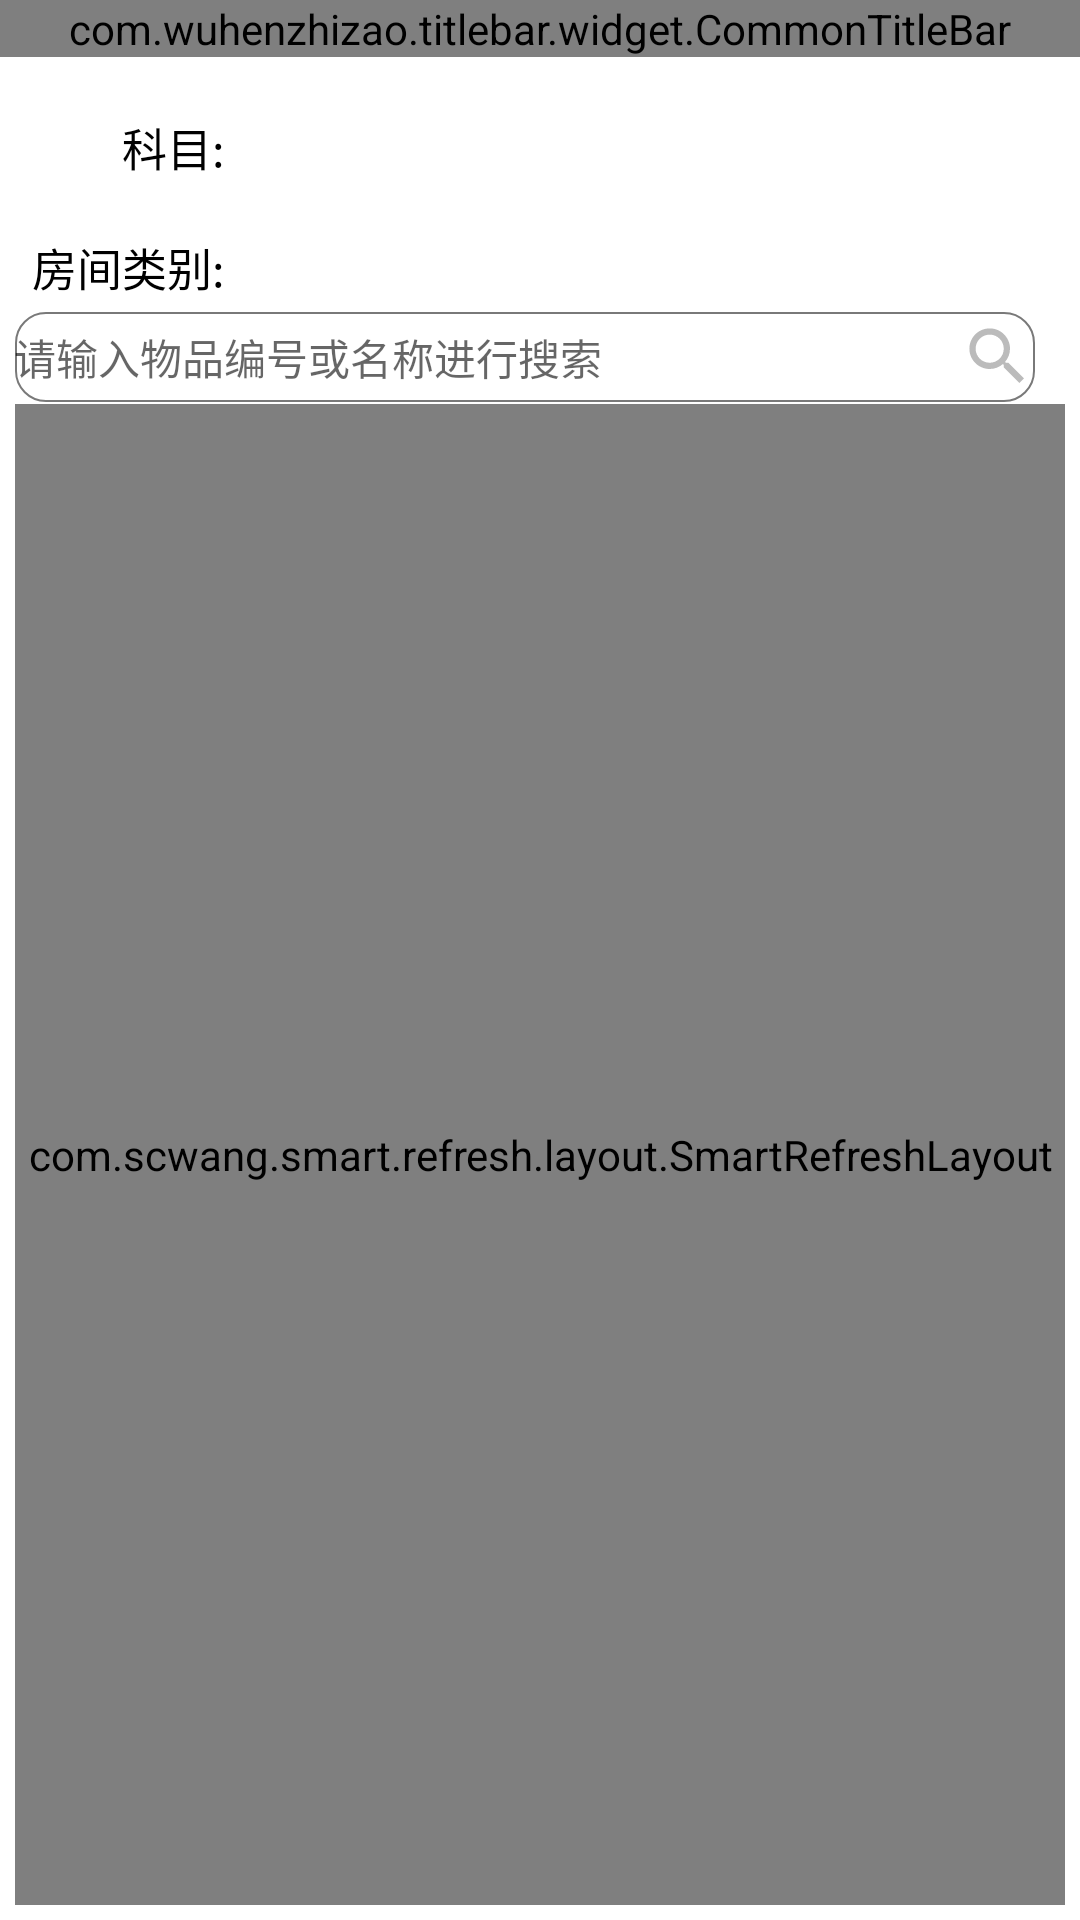

Here is an Android app screen rendered from its layout file. Give the layout XML and the strings, colors and styles it references.
<!-- AndroidManifest.xml: application theme AppTheme -->
<!-- res/layout/room_layout.xml -->
<?xml version="1.0" encoding="utf-8"?>
<LinearLayout xmlns:android="http://schemas.android.com/apk/res/android"
    xmlns:app="http://schemas.android.com/apk/res-auto"
    xmlns:tools="http://schemas.android.com/tools"
    android:layout_width="match_parent"
    android:layout_height="match_parent"
    android:background="@color/white"
    android:orientation="vertical">

    <com.wuhenzhizao.titlebar.widget.CommonTitleBar
        android:id="@+id/title_bar"
        android:layout_width="match_parent"
        android:layout_height="wrap_content"
        app:centerText="选择房间"
        app:centerTextColor="@color/white"
        app:centerTextSize="18sp"
        app:centerType="textView"
        app:leftImageResource="@drawable/icon_chevron_left"
        app:leftType="imageButton"
        app:rightText="完成并入库"
        app:rightTextColor="@color/white"
        app:rightTextSize="14sp"
        app:rightType="textView"
        app:showBottomLine="false"
        app:statusBarColor="@color/main_blue"
        app:titleBarColor="@color/main_blue" />


    <LinearLayout
        android:layout_width="match_parent"
        android:layout_height="match_parent"
        android:orientation="vertical"
        android:padding="5dp">

        <LinearLayout
            android:layout_width="match_parent"
            android:layout_height="wrap_content"
            android:layout_marginTop="10dp"
            android:orientation="horizontal">

            <androidx.appcompat.widget.AppCompatTextView
                android:layout_width="70dp"
                android:layout_height="30dp"
                android:gravity="right|center_vertical"
                android:text="科目:"
                android:textColor="@color/black"
                android:textSize="15sp" />

            <androidx.recyclerview.widget.RecyclerView
                android:id="@+id/rv_subject_tag"
                android:layout_width="0dp"
                android:layout_height="wrap_content"
                android:layout_weight="1"
                android:nestedScrollingEnabled="false"
                app:layoutManager="androidx.recyclerview.widget.StaggeredGridLayoutManager"
                app:spanCount="6"
                tools:listitem="@layout/item_room_tag" />

        </LinearLayout>

        <LinearLayout
            android:layout_width="match_parent"
            android:layout_height="wrap_content"
            android:layout_marginTop="10dp"
            android:orientation="horizontal">

            <androidx.appcompat.widget.AppCompatTextView
                android:layout_width="70dp"
                android:layout_height="30dp"
                android:gravity="right|center_vertical"
                android:text="房间类别:"
                android:textColor="@color/black"
                android:textSize="15sp" />

            <androidx.recyclerview.widget.RecyclerView
                android:id="@+id/rv_room_type_tag"
                android:layout_width="0dp"
                android:layout_height="wrap_content"
                android:layout_weight="1"
                android:nestedScrollingEnabled="false"
                app:layoutManager="androidx.recyclerview.widget.StaggeredGridLayoutManager"
                app:spanCount="6"
                tools:listitem="@layout/item_room_tag" />

        </LinearLayout>

        <include layout="@layout/search_layout" />


        <View
            android:layout_width="match_parent"
            android:layout_height="0.5dp"
            android:background="@color/color_grey" />

        <com.scwang.smart.refresh.layout.SmartRefreshLayout
            android:id="@+id/refreshLayout"
            android:layout_width="match_parent"
            android:layout_height="match_parent"
            android:layout_marginTop="@dimen/dp_10">

            <com.scwang.smart.refresh.header.ClassicsHeader
                android:layout_width="match_parent"
                android:layout_height="wrap_content" />

            <androidx.recyclerview.widget.RecyclerView
                android:id="@+id/rv_room_list"
                android:layout_width="match_parent"
                android:layout_height="match_parent"
                android:background="@color/white"
                android:nestedScrollingEnabled="false"
                android:padding="5dp"
                app:layoutManager="androidx.recyclerview.widget.LinearLayoutManager"
                tools:listitem="@layout/item_room" />


            <com.scwang.smart.refresh.footer.ClassicsFooter
                android:layout_width="match_parent"
                android:layout_height="wrap_content" />
        </com.scwang.smart.refresh.layout.SmartRefreshLayout>


    </LinearLayout>


</LinearLayout>
<!-- res/layout/item_room_tag.xml (included above) -->
<?xml version="1.0" encoding="utf-8"?>
<LinearLayout xmlns:android="http://schemas.android.com/apk/res/android"
    xmlns:app="http://schemas.android.com/apk/res-auto"
    xmlns:tools="http://schemas.android.com/tools"
    android:layout_width="match_parent"
    android:layout_height="match_parent"
    android:gravity="center"
    android:orientation="vertical">

    <cn.forward.androids.views.STextView
        android:id="@+id/rv_item_tag"
        android:layout_width="wrap_content"
        android:layout_height="30dp"
        android:gravity="center"
        android:textSize="15sp"
        android:singleLine="true"
        app:stv_text_color_disable="@color/black"
        app:stv_text_color_pressed="@color/black"
        app:stv_text_color_selected="@color/main_blue"
        tools:text="科目" />

</LinearLayout>
<!-- res/layout/search_layout.xml (included above) -->
<?xml version="1.0" encoding="utf-8"?>
<LinearLayout xmlns:android="http://schemas.android.com/apk/res/android"
    android:layout_width="match_parent"
    android:layout_height="30dp"
    android:layout_marginStart="@dimen/dp_10"
    android:layout_marginTop="@dimen/dp_10"
    android:layout_marginEnd="10dp"
    android:layout_marginBottom="@dimen/dp_10"
    android:background="@drawable/search_bg_layout"
    android:focusable="true"
    android:focusableInTouchMode="true"
    android:gravity="center_vertical"
    android:orientation="horizontal">

    <androidx.appcompat.widget.AppCompatEditText
        android:id="@+id/et_search_view"
        android:layout_width="0dp"
        android:layout_height="wrap_content"
        android:layout_weight="1"
        android:background="@null"
        android:hint="请输入物品编号或名称进行搜索"
        android:imeOptions="actionDone"
        android:paddingLeft="@dimen/dp_10"
        android:singleLine="true"
        android:textColor="@color/color_line"
        android:textSize="14sp" />

    <androidx.appcompat.widget.AppCompatImageView
        android:id="@+id/iv_search"
        android:layout_width="25dp"
        android:layout_height="25dp"
        android:layout_marginEnd="@dimen/dp_10"
        android:src="@drawable/icon_search" />

</LinearLayout>
<!-- res/layout/item_room.xml (included above) -->
<?xml version="1.0" encoding="utf-8"?>
<LinearLayout xmlns:android="http://schemas.android.com/apk/res/android"
    xmlns:app="http://schemas.android.com/apk/res-auto"
    xmlns:tools="http://schemas.android.com/tools"
    android:layout_width="match_parent"
    android:layout_height="wrap_content"
    android:orientation="vertical">

        <LinearLayout
            android:layout_width="match_parent"
            android:layout_height="wrap_content"
            android:layout_margin="6dp"
            android:background="@drawable/gray_corner8_bg"
            android:padding="16dp"
            android:orientation="vertical">

            <androidx.appcompat.widget.AppCompatTextView
                android:id="@+id/tv_room_name"
                android:layout_width="match_parent"
                android:layout_height="wrap_content"
                android:maxLines="2"
                android:textColor="@color/black"
                android:textSize="16sp"
                tools:text="房间名称房间名称房间名称" />

            <LinearLayout
                android:layout_width="match_parent"
                android:layout_height="wrap_content"
                android:layout_marginTop="20dp"
                >
                <androidx.appcompat.widget.AppCompatTextView
                    android:id="@+id/tv_goods_quantity"
                    android:layout_width="0dp"
                    android:layout_weight="1"
                    android:layout_height="wrap_content"
                    android:textColor="@color/color_999999"
                    android:textSize="12sp"
                    android:layout_marginStart="16dp"
                    android:singleLine="true"
                    tools:text="@string/str_room_count" />

                <androidx.appcompat.widget.AppCompatTextView
                    android:id="@+id/tv_goods_amount"
                    android:layout_width="0dp"
                    android:layout_weight="1"
                    android:layout_height="wrap_content"
                    android:textColor="@color/color_999999"
                    android:textSize="12sp"
                    android:singleLine="true"
                    tools:text="@string/str_room_amount" />
            </LinearLayout>

        </LinearLayout>

</LinearLayout>
<!-- resources referenced by this layout -->
<resources>
  <color name="black">#000000</color>
  <color name="color_999999">#999999</color>
  <color name="color_line">#797979</color>
  <color name="main_blue">#009AFF</color>
  <color name="white">#FFFFFF</color>
  <!-- drawable gray_corner8_bg (drawable) -->
  <?xml version="1.0" encoding="utf-8"?>
  <shape xmlns:android="http://schemas.android.com/apk/res/android"
      android:shape="rectangle">
  
      <corners android:radius="8dp" />
      <stroke
          android:width="1dp"
          android:color="@color/color_grey" />
      <solid android:color="@color/white" />
  
  </shape>
  <!-- drawable icon_chevron_left (drawable) -->
  <vector xmlns:android="http://schemas.android.com/apk/res/android"
      android:width="20dp"
      android:height="20dp"
      android:autoMirrored="true"
      android:viewportWidth="1024"
      android:viewportHeight="1024">
      <path
          android:fillColor="#ffffff"
          android:pathData="M376.24,512l384.65,384.65c12.5,12.5 12.5,32.76 0,45.25l-22.63,22.63c-12.5,12.5 -32.76,12.5 -45.25,0L263.11,534.63c-12.5,-12.5 -12.5,-32.76 0,-45.25L693.01,59.47c12.5,-12.5 32.76,-12.5 45.25,0l22.63,22.63c12.5,12.5 12.5,32.76 0,45.25L376.24,512z" />
  </vector>
  <!-- drawable icon_search (drawable) -->
  <vector android:autoMirrored="true" android:height="24dp"
      android:tint="#BBBBBB" android:viewportHeight="24"
      android:viewportWidth="24" android:width="24dp" xmlns:android="http://schemas.android.com/apk/res/android">
      <path android:fillColor="@android:color/white" android:pathData="M15.5,14h-0.79l-0.28,-0.27C15.41,12.59 16,11.11 16,9.5 16,5.91 13.09,3 9.5,3S3,5.91 3,9.5 5.91,16 9.5,16c1.61,0 3.09,-0.59 4.23,-1.57l0.27,0.28v0.79l5,4.99L20.49,19l-4.99,-5zM9.5,14C7.01,14 5,11.99 5,9.5S7.01,5 9.5,5 14,7.01 14,9.5 11.99,14 9.5,14z"/>
  </vector>
  <!-- drawable search_bg_layout (drawable) -->
  <?xml version="1.0" encoding="utf-8"?>
  <shape xmlns:android="http://schemas.android.com/apk/res/android"
      android:shape="rectangle">
  
      <stroke
          android:width="0.5dp"
          android:color="@color/color_line" />
      <corners android:radius="10dp" />
      <solid android:color="@color/white" />
  </shape>
  <string name="str_room_amount">总金额:%s元</string>
  <string name="str_room_count">总数量:%s</string>
  <style name="AppTheme" parent="Theme.AppCompat.Light.NoActionBar">
          
          <item name="colorPrimary">@color/colorPrimary</item>
          <item name="colorPrimaryDark">@color/colorPrimaryDark</item>
          <item name="colorAccent">@color/colorAccent</item>
      </style>
  <color name="colorPrimary">@color/main_blue</color>
  <color name="colorPrimaryDark">@color/main_blue</color>
  <color name="colorAccent">#444444</color>
</resources>
